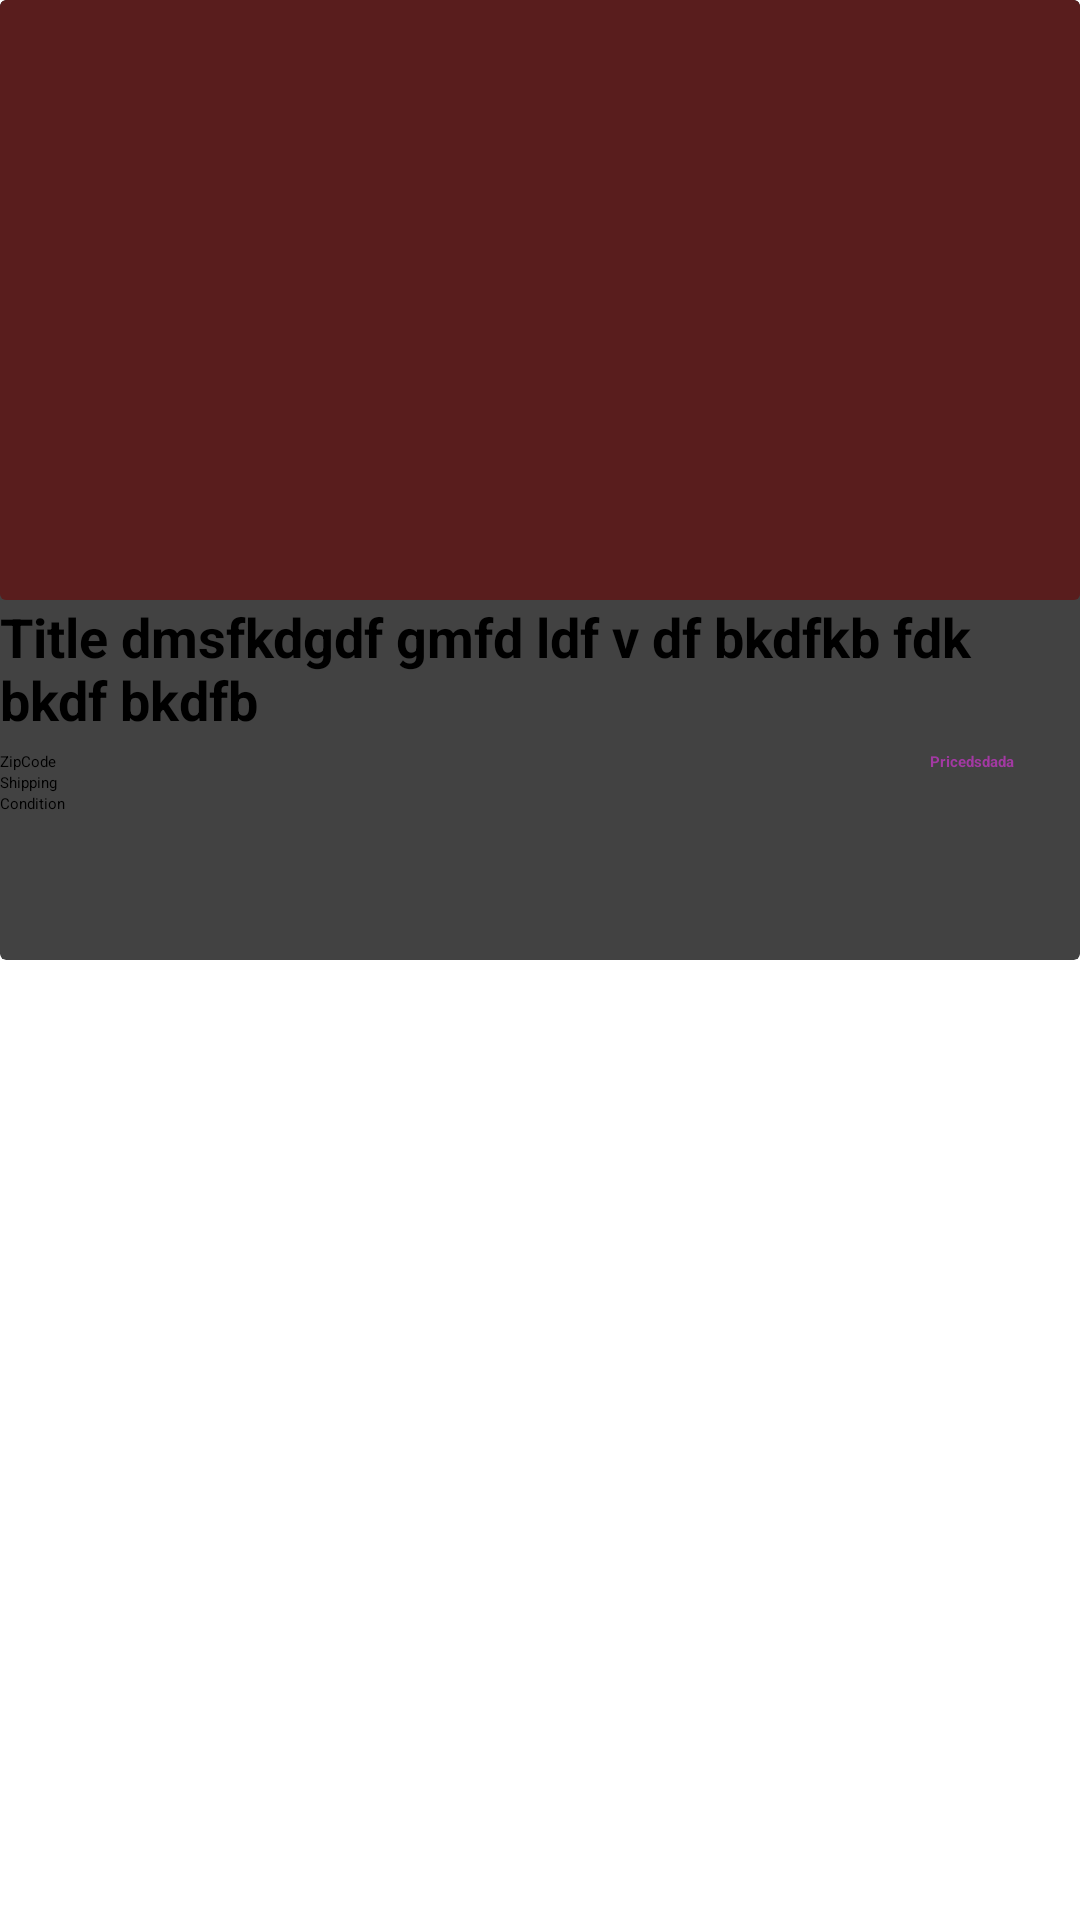

Reconstruct the res/layout file that produces this screen, plus the resources it refers to.
<!-- AndroidManifest.xml: application theme Theme.MyApp.Splash -->
<!-- res/layout/search_item.xml -->
<?xml version="1.0" encoding="utf-8"?>
<RelativeLayout xmlns:android="http://schemas.android.com/apk/res/android"
    android:layout_width="match_parent"
    android:layout_margin="5dp"
    android:id="@+id/root"
    android:layout_height="wrap_content">
    <androidx.cardview.widget.CardView
        android:layout_width="match_parent"
        android:layout_height="320dp">
        <LinearLayout
            android:layout_width="match_parent"
            android:layout_height="wrap_content"
            android:orientation="vertical"
            android:id="@+id/cardItem">
            <androidx.cardview.widget.CardView
                android:layout_width="match_parent"
                android:layout_height="wrap_content">
                <ImageView
                    android:id="@+id/logo"
                    android:layout_width="match_parent"
                    android:layout_height="200dp"
                    android:background="#591D1D"
                    android:scaleType="centerCrop" />
            </androidx.cardview.widget.CardView>
            <TextView
                android:id="@+id/title"
                android:layout_width="match_parent"
                android:layout_height="wrap_content"
                android:layout_alignParentStart="true"
                android:layout_alignParentTop="true"
                android:layout_marginEnd="8dp"
                android:focusable="true"
                android:focusableInTouchMode="true"
                android:marqueeRepeatLimit="marquee_forever"
                android:scrollHorizontally="true"
                android:ellipsize="end"
                android:maxLines="2"
                android:text="Title dmsfkdgdf gmfd ldf v df bkdfkb fdk bkdf bkdfb "
                android:textSize="18sp"
                android:textStyle="bold" />
            <RelativeLayout
                android:layout_width="match_parent"
                android:layout_height="wrap_content"
                android:orientation="horizontal"
                android:layout_marginTop="5dp">

                <LinearLayout
                    android:layout_alignParentStart="true"
                    android:layout_toStartOf="@id/rightCard"
                    android:layout_width="wrap_content"
                    android:layout_height="wrap_content"
                    android:layout_marginEnd="10dp"
                    android:orientation="vertical">

                    <TextView
                        android:id="@+id/zipcode"
                        android:layout_width="match_parent"
                        android:layout_height="match_parent"
                        android:text="ZipCode"></TextView>

                    <TextView
                        android:id="@+id/shipping"
                        android:layout_width="match_parent"
                        android:layout_height="match_parent"
                        android:text="Shipping"></TextView>

                    <TextView
                        android:id="@+id/condition"
                        android:layout_width="match_parent"
                        android:layout_height="match_parent"
                        android:text="Condition"></TextView>

                </LinearLayout>
                <LinearLayout
                    android:layout_alignParentEnd="true"
                    android:id="@+id/rightCard"
                    android:layout_width="50dp"
                    android:layout_height="wrap_content"
                    android:orientation="vertical">

                    <ImageView
                        android:visibility="gone"
                        android:id="@+id/cart_add"
                        android:src="@drawable/cart_plus"
                        android:layout_width="30dp"
                        android:layout_height="30dp"
                        android:text="add to cart"></ImageView>

                    <ImageView
                        android:visibility="gone"
                        android:id="@+id/cart_remove"
                        android:src="@drawable/cart_remove"
                        android:layout_width="30dp"
                        android:layout_height="30dp"
                        android:text="remove from cart"></ImageView>

                    <TextView
                        android:id="@+id/price"
                        android:layout_width="match_parent"
                        android:layout_height="match_parent"
                        android:textStyle="bold"
                        android:textColor="@color/purple"
                        android:text="Pricedsdada"></TextView>
                </LinearLayout>

            </RelativeLayout>
        </LinearLayout>
    </androidx.cardview.widget.CardView>
    

</RelativeLayout>
<!-- resources referenced by this layout -->
<resources>
  <color name="purple">#A339A3</color>
  <style name="Theme.MyApp.Splash" parent="Theme.SplashScreen">
          <item name="windowSplashScreenBackground">@color/purple</item>
          <item name="windowSplashScreenAnimatedIcon">@drawable/shopping</item>
          <item name="postSplashScreenTheme">@style/Theme.Ebay_HW3Theme</item>
      </style>
  <!-- drawable shopping (drawable) -->
  <vector xmlns:android="http://schemas.android.com/apk/res/android" android:height="24dp" android:width="24dp" android:viewportWidth="24" android:viewportHeight="24">
      <group android:pivotX="12"
          android:pivotY="12"
          android:scaleX="0.5"
          android:scaleY="0.5">
          <path android:fillColor="#FF9800" android:pathData="M12,13A5,5 0 0,1 7,8H9A3,3 0 0,0 12,11A3,3 0 0,0 15,8H17A5,5 0 0,1 12,13M12,3A3,3 0 0,1 15,6H9A3,3 0 0,1 12,3M19,6H17A5,5 0 0,0 12,1A5,5 0 0,0 7,6H5C3.89,6 3,6.89 3,8V20A2,2 0 0,0 5,22H19A2,2 0 0,0 21,20V8C21,6.89 20.1,6 19,6Z" />
      </group>
  
  
  </vector>
  <style name="Theme.Ebay_HW3Theme" parent="Base.Theme.Ebay_HW3" />
  <style name="Base.Theme.Ebay_HW3" parent="Theme.AppCompat.Light.NoActionBar">
          
          
      </style>
</resources>
